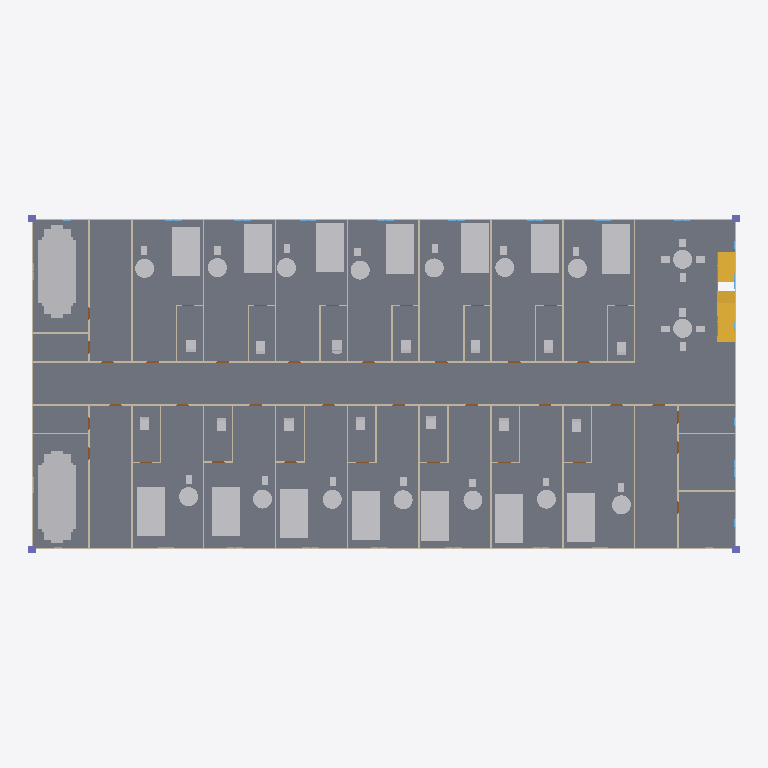
Plan cut of the same IFC building model at storey 'Fourth_Floor' (level 12.00 m, cut at 13.40 m), seen from above with north up, elements coloured by IFC class (only those large enough to see are counted): 68 other elements (light grey), 45 walls (beige), 4 columns (violet), 3 stair flights (yellow), 1 slab (grey). Cut surfaces are drawn darker.
Extent 49.5 m × 23.5 m × 18.4 m (x, y, z). Storeys (6): Ground_Floor at 0.00 m; First_Floor at 3.00 m; Second_Floor at 6.00 m; Third_Floor at 9.00 m; Fourth_Floor at 12.00 m; Fifth_Floor at 15.00 m. Elements (1993): 406 IfcFurniture, 333 IfcWall, 285 IfcPipeSegment, 276 IfcWindow, 270 IfcDuctSegment, 220 IfcDoor, 122 IfcPipeFitting, 28 IfcColumn, 16 IfcRailing, 16 IfcStairFlight, 14 IfcDuctFitting, 7 IfcSlab.

HEADER;
FILE_DESCRIPTION(('ViewDefinition[DesignTransferView]'),'2;1');
FILE_NAME('Antolijao_Capstone.ifc','2025-11-20T11:16:36+08:00',(''),(''),'IfcOpenShell 0.8.3-post1','Bonsai 0.8.3-post1','Nobody');
FILE_SCHEMA(('IFC4'));
ENDSEC;
DATA;
#1=IFCPROJECT('1SPtoEchz7fPQBQBcyUTJk',$,'My Project',$,$,$,$,(#14,#26),#9);
#31=IFCSITE('0RosWcv3n4afUyNcutV5ex',$,'My Site',$,$,#54,$,$,$,$,$,$,$,$);
#37=IFCBUILDING('3MtCAwxjbFbhXsa6K7PZVA',$,'My Building',$,$,#60,$,$,$,$,$,$);
#43=IFCBUILDINGSTOREY('0Wrb2J0krBd9vOYDMdT9cE',$,'Ground_Floor',$,$,#66,$,$,$,$);
#67=IFCBUILDINGSTOREY('1Zs1zOgE15wReqU4IPA1M_',$,'First_Floor',$,$,#88,$,$,$,$);
#31617=IFCBUILDINGSTOREY('0J13qVosf7lP0xkkdStCj6',$,'Second_Floor',$,$,#31638,$,$,$,$);
#35816=IFCBUILDINGSTOREY('1jLhQaeRD8R8dUau9Xi8Wz',$,'Third_Floor',$,$,#35837,$,$,$,$);
#53068=IFCBUILDINGSTOREY('0QBT_hW1z6hA90U1KQhwds',$,'Fourth_Floor',$,$,#53089,$,$,$,$);
#60272=IFCBUILDINGSTOREY('2MQB_Vwdj7Le1HV9xZfI3$',$,'Fifth_Floor',$,$,#60293,$,$,$,$);
#100421=IFCSLAB('0iKEYfH_j1DgnW6mv6kKE9',$,'Slab',$,$,#100638,#100432,$,$);
#55793=IFCDUCTSEGMENT('0KWWEVUav4H8ZdF6Cwq2hx',$,'DuctSegment',$,$,#60713,#55806,$,$);
#54980=IFCDUCTSEGMENT('1RUUZgqGL2MeC61z175nrF',$,'DuctSegment',$,$,#60603,#54993,$,$);
#77141=IFCFURNITURE('1Nwx1sUzr9N9R$kNxCjKv2',$,'Furniture',$,$,#78990,#77154,$,$);
#77274=IFCFURNITURE('2asv9FVc1158qHLr3J43CG',$,'Furniture',$,$,#79370,#77287,$,$);
#77312=IFCFURNITURE('1E0bS94Rr6fOsd6OaJFbOW',$,'Furniture',$,$,#79389,#77325,$,$);
#77350=IFCFURNITURE('0C5YOJtn9AsvQ6cCgOgcTj',$,'Furniture',$,$,#78572,#77363,$,$);
#77293=IFCFURNITURE('2X2x9V4LLBgRdcDXFI2KrW',$,'Furniture',$,$,#79066,#77306,$,$);
#77388=IFCFURNITURE('1UJiSsj9L5V94wxxhlYAq_',$,'Furniture',$,$,#79104,#77401,$,$);
#77673=IFCFURNITURE('3Zs$oU$mrAAufprlNZ5gg3',$,'Furniture',$,$,#79636,#77686,$,$);
#77692=IFCFURNITURE('161GHka455JPmrfIphI_zb',$,'Furniture',$,$,#79408,#77705,$,$);
#77882=IFCFURNITURE('1564ddurXFVRM1sKdrctlS',$,'Furniture',$,$,#79750,#77895,$,$);
#77958=IFCFURNITURE('1cuqlRfx17wRX0ubTXfS7F',$,'Furniture',$,$,#78705,#77971,$,$);
#77977=IFCFURNITURE('1MQOV8B9r6QO4Q4cMKXGp$',$,'Furniture',$,$,#78876,#77990,$,$);
#78053=IFCFURNITURE('2NQUwgnF90POfbVorxAbke',$,'Furniture',$,$,#79788,#78066,$,$);
#78129=IFCFURNITURE('1pa$rMSX5E1wDK3wQJ8XKS',$,'Furniture',$,$,#78743,#78142,$,$);
#78148=IFCFURNITURE('2qAXJVeK9CAwC2C9aRFEgj',$,'Furniture',$,$,#79807,#78161,$,$);
#53565=IFCWALL('227ru9R_z1dge8zZvFqykS',$,'Wall',$,$,#60393,#53576,$,$);
#53962=IFCWALL('0sC_uOaTT1EBSIvWSWnDt4',$,'Wall',$,$,#60473,#53973,$,$);
#53637=IFCWALL('1KykzQjWv9keeGYAbPkpVM',$,'Wall',$,$,#60408,#53648,$,$);
#54337=IFCWALL('3U4PWs$Pj0zPfj9ufhx0Bc',$,'Wall',$,$,#60548,#54348,$,$);
#100343=IFCSTAIRFLIGHT('0fYxvifYnAxO9s4Pw2gK39',$,'StairFlight',$,$,#100534,#100356,$,$,$,$,$,$);
#100177=IFCSTAIRFLIGHT('3uPvIHfG1DxettHxQcI_vs',$,'StairFlight',$,$,#100394,#100190,$,$,$,$,$,$);
#100317=IFCSTAIRFLIGHT('3rGH3F7SrCsQmZm_IDZ6FP',$,'StairFlight',$,$,#100508,#100330,$,$,$,$,$,$);
#53265=IFCWALL('0FDmerTPn9QQBH5RdgApoJ',$,'Wall',$,$,#60333,#53276,$,$);
#53662=IFCWALL('3DxVLKJTf9RxdW30MIglkl',$,'Wall',$,$,#60413,#53673,$,$);
#77464=IFCFURNITURE('2r5LBaGD5CFwOPc47QC3Xi',$,'Furniture',$,$,#78591,#77477,$,$);
#77540=IFCFURNITURE('3oYTfwB3D4bgeoS5_BogJz',$,'Furniture',$,$,#79256,#77553,$,$);
#77578=IFCFURNITURE('2p2YDE5uP9UBmEBvBls2O3',$,'Furniture',$,$,#79617,#77591,$,$);
#77787=IFCFURNITURE('1Gwk3QMl11AQMPDygnIjdR',$,'Furniture',$,$,#79142,#77800,$,$);
#77122=IFCFURNITURE('2U7F61XKL21uIqALOQsqoG',$,'Furniture',$,$,#79522,#77135,$,$);
#77502=IFCFURNITURE('3$zvWCAl9Eif5jTd9UJAQR',$,'Furniture',$,$,#79180,#77515,$,$);
#53465=IFCWALL('2PXj0GIk13OhHX6BAv$kgi',$,'Wall',$,$,#60373,#53476,$,$);
#53762=IFCWALL('3XQxjkK7f5ZeQ256LkJf_v',$,'Wall',$,$,#60433,#53773,$,$);
#54062=IFCWALL('3wp1JtJpD1CeVSqcUAEPYq',$,'Wall',$,$,#60493,#54073,$,$);
#54212=IFCWALL('206y7loU5EpQE$JtHei7d3',$,'Wall',$,$,#60523,#54223,$,$);
#77920=IFCFURNITURE('11kPKG2BDE3Rb20pIWLYn1',$,'Furniture',$,$,#79769,#77933,$,$);
#77806=IFCFURNITURE('2BX52Pyhz4aAvkNb9SEQ9_',$,'Furniture',$,$,#78895,#77819,$,$);
#53787=IFCWALL('2S4WTpLZHBpAhM77ZQQOzG',$,'Wall',$,$,#60438,#53798,$,$);
#53837=IFCWALL('0V68mZ1XH7Ze$bXy5Ik8Fh',$,'Wall',$,$,#60448,#53848,$,$);
#53912=IFCWALL('2$j0BBJFjDAQGLPG3NLY3I',$,'Wall',$,$,#60463,#53923,$,$);
#54137=IFCWALL('3GetVcz2fAFu17b9ceSBuK',$,'Wall',$,$,#60508,#54148,$,$);
#77008=IFCFURNITURE('1BD4sFvMX0igM2R$WpN8fv',$,'Furniture',$,$,#79218,#77021,$,$);
#77065=IFCFURNITURE('1hx8XYiff9PPrsVvJciVU0',$,'Furniture',$,$,#79484,#77078,$,$);
#77597=IFCFURNITURE('0xFx58D8fAXQO6Ys0JIad$',$,'Furniture',$,$,#78838,#77610,$,$);
#77711=IFCFURNITURE('1xX_lT_71BSg6BiJlTLLrC',$,'Furniture',$,$,#79275,#77724,$,$);
#78205=IFCFURNITURE('1XF5DMC8rFOQY7h2Juj6Wy',$,'Furniture',$,$,#79351,#78218,$,$);
#77483=IFCFURNITURE('3V2dzTaeX3IO$2WnUWEvXF',$,'Furniture',$,$,#79237,#77496,$,$);
#78224=IFCFURNITURE('3uo48UW2r64ei3BUXDQcIS',$,'Furniture',$,$,#78762,#78237,$,$);
#78072=IFCFURNITURE('08btAxZXDA7Bfe1PI__Mwh',$,'Furniture',$,$,#79199,#78085,$,$);
#53115=IFCWALL('0tz7HkDGrErv4YzA5XfsGW',$,'Wall',$,$,#60303,#53126,$,$);
#54237=IFCWALL('0mGx8i_VjBWvZ197f1ojhD',$,'Wall',$,$,#60528,#54248,$,$);
#54387=IFCWALL('0f8KW2BwH6UPULhbG6g_ik',$,'Wall',$,$,#60558,#54398,$,$);
#53090=IFCWALL('0XjKgQZML03hUVVkZBW1C_',$,'Wall',$,$,#60298,#53101,$,$);
#53340=IFCWALL('1C6lIyL711hOTMXfS2M9Gx',$,'Wall',$,$,#60348,#53351,$,$);
#53887=IFCWALL('1R0MtT3Ar9y9KSpoaOtZ9m',$,'Wall',$,$,#60458,#53898,$,$);
#54087=IFCWALL('26hy18PcX8V9KGEyKejaui',$,'Wall',$,$,#60498,#54098,$,$);
#53165=IFCWALL('3rPIAhtWj3zRa6LScTxoFx',$,'Wall',$,$,#60313,#53176,$,$);
#53240=IFCWALL('2BNIFToDzBd95BsSr$pAm3',$,'Wall',$,$,#60328,#53251,$,$);
#53540=IFCWALL('34vH0awl99_8sRd_vFt7SM',$,'Wall',$,$,#60388,#53551,$,$);
#54262=IFCWALL('1a1SGQQfnEG924rMdk5uY8',$,'Wall',$,$,#60533,#54273,$,$);
#77217=IFCFURNITURE('0m0pw59HX8bvc9WGc7y2HI',$,'Furniture',$,$,#79028,#77230,$,$);
#77198=IFCFURNITURE('3UjlhWm5zAOeMrAp3cJdl2',$,'Furniture',$,$,#79560,#77211,$,$);
#77407=IFCFURNITURE('21$ATlF4f5nhUFqbD2XbdL',$,'Furniture',$,$,#78819,#77420,$,$);
#77426=IFCFURNITURE('1iigorCcb1kQffEGSBRkEe',$,'Furniture',$,$,#79598,#77439,$,$);
#77901=IFCFURNITURE('1ywkMOUWT0T8Em1Kks6YhP',$,'Furniture',$,$,#79294,#77914,$,$);
#74388=IFCCOLUMN('08fE2hmmf2MuvVqKa_3fy1',$,'Column',$,$,#74395,#74399,$,$);
#74410=IFCCOLUMN('0gdEjT_gX13QwvM77UFNlo',$,'Column',$,$,#74417,#74421,$,$);
#74432=IFCCOLUMN('0MM3CS$bn11uVrNpF11ivR',$,'Column',$,$,#74439,#74443,$,$);
ENDSEC;
